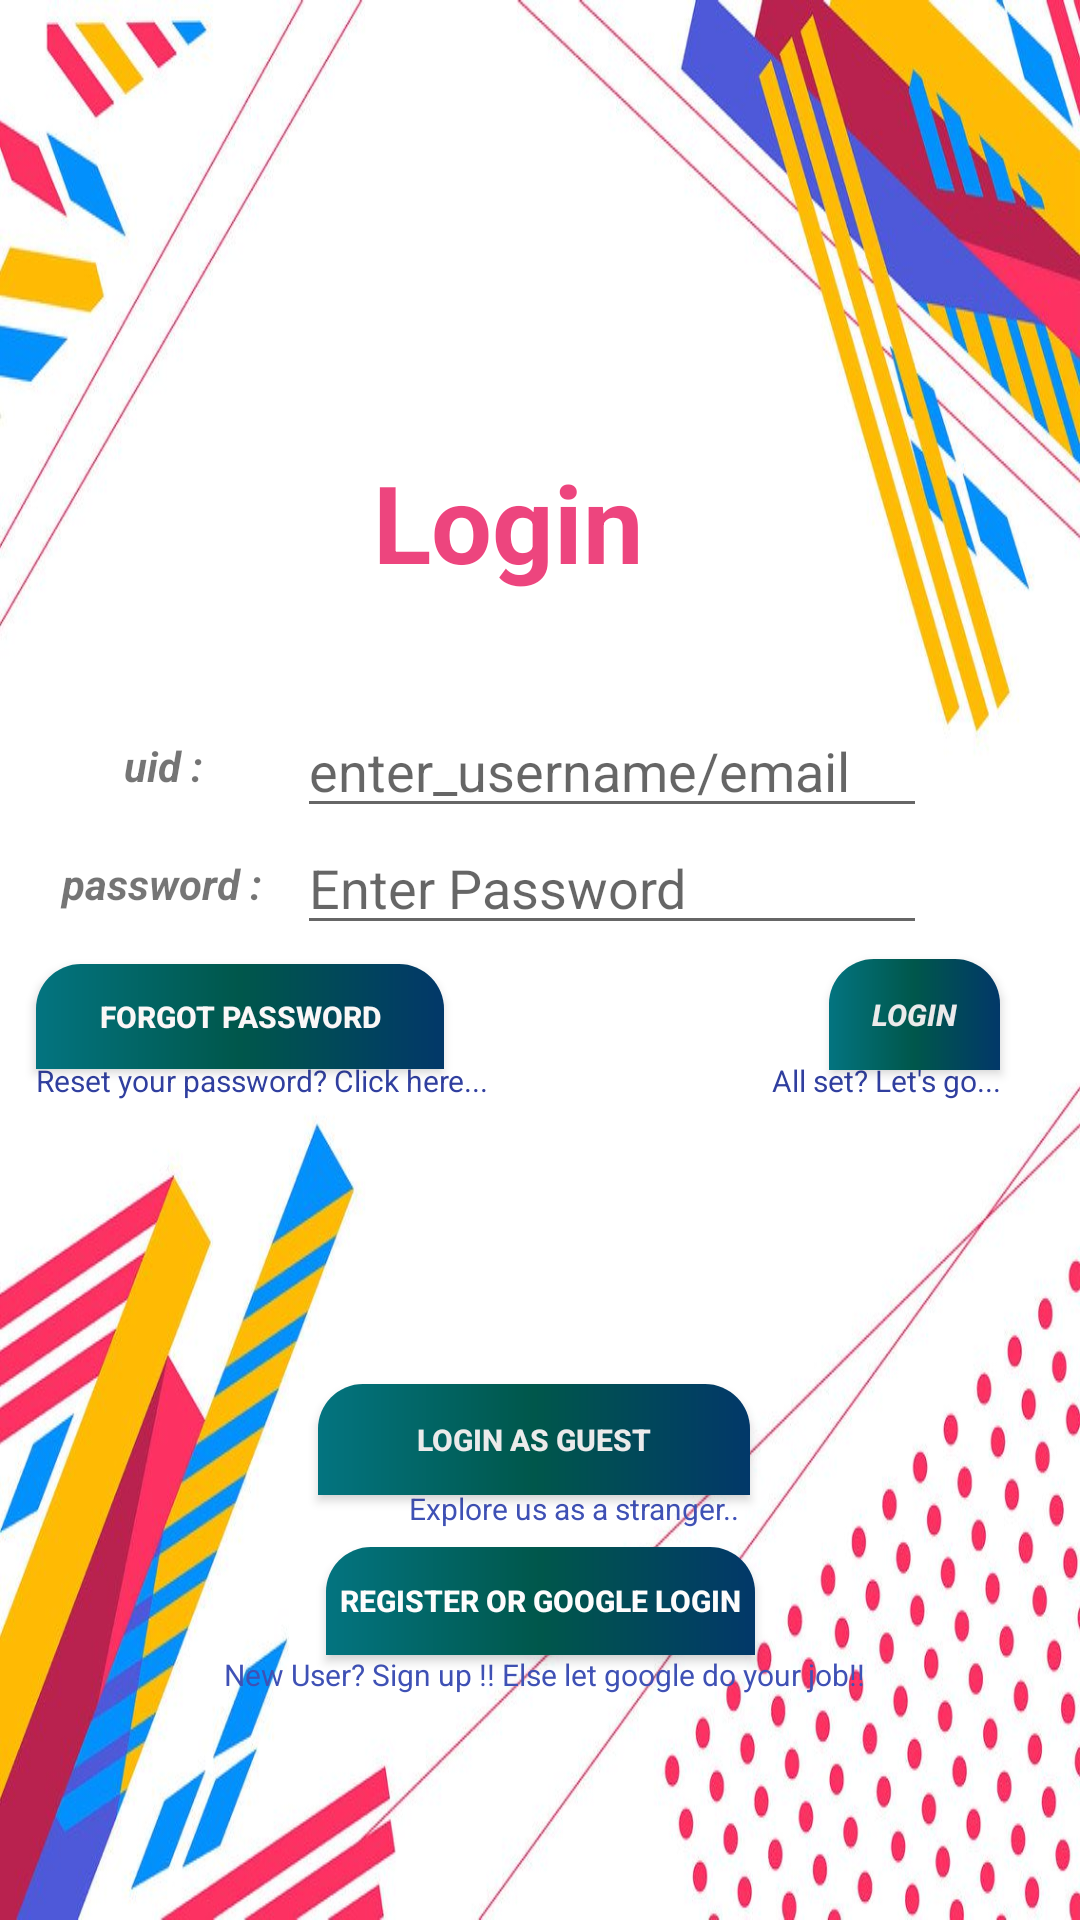

Layout XML and referenced resources for this Android screen:
<!-- AndroidManifest.xml: application theme AppTheme -->
<!-- res/layout/activity_main.xml -->
<?xml version="1.0" encoding="utf-8"?>
<androidx.constraintlayout.widget.ConstraintLayout xmlns:android="http://schemas.android.com/apk/res/android"
    xmlns:app="http://schemas.android.com/apk/res-auto"
    xmlns:tools="http://schemas.android.com/tools"
    android:layout_width="match_parent"
    android:layout_height="match_parent"
    android:background="@drawable/abstract2"
    tools:context=".MainActivity">

    <Button
        android:id="@+id/bt3"
        android:layout_width="144dp"
        android:layout_height="37dp"
        android:background="@drawable/custombutton"
        android:text="login as guest"
        android:textColor="#F7F3EFEF"
        android:textSize="10sp"
        android:textStyle="bold"
        app:layout_constraintBottom_toBottomOf="parent"
        app:layout_constraintEnd_toEndOf="parent"
        app:layout_constraintHorizontal_bias="0.49"
        app:layout_constraintStart_toStartOf="parent"
        app:layout_constraintTop_toTopOf="parent"
        app:layout_constraintVertical_bias="0.765" />

    <TextView
        android:id="@+id/tv"
        android:layout_width="243dp"
        android:layout_height="68dp"
        android:gravity="center"
        android:text="@string/login"
        android:textAllCaps="false"
        android:textColor="#D3E91E63"
        android:textSize="36sp"
        android:textStyle="bold"
        app:layout_constraintBottom_toBottomOf="parent"
        app:layout_constraintEnd_toEndOf="parent"
        app:layout_constraintHorizontal_bias="0.41"
        app:layout_constraintStart_toStartOf="parent"
        app:layout_constraintTop_toTopOf="parent"
        app:layout_constraintVertical_bias="0.245" />

    <EditText
        android:id="@+id/et1"
        android:layout_width="wrap_content"
        android:layout_height="wrap_content"
        android:autofillHints=""
        android:ems="10"
        android:hint="enter_username/email"
        android:inputType="textPersonName"
        app:layout_constraintBottom_toBottomOf="parent"
        app:layout_constraintEnd_toEndOf="parent"
        app:layout_constraintHorizontal_bias="0.661"
        app:layout_constraintStart_toStartOf="parent"
        app:layout_constraintTop_toTopOf="parent"
        app:layout_constraintVertical_bias="0.392"
        tools:targetApi="o" />

    <EditText
        android:id="@+id/et2"
        android:layout_width="wrap_content"
        android:layout_height="wrap_content"
        android:autofillHints=""
        android:ems="10"
        android:hint="@string/enter_password"
        android:inputType="textPersonName"
        app:layout_constraintBottom_toBottomOf="parent"
        app:layout_constraintEnd_toEndOf="parent"
        app:layout_constraintHorizontal_bias="0.661"
        app:layout_constraintStart_toStartOf="parent"
        app:layout_constraintTop_toTopOf="parent"
        app:layout_constraintVertical_bias="0.457"
        tools:targetApi="o" />

    <Button
        android:id="@+id/sb1"
        android:layout_width="57dp"
        android:layout_height="37dp"
        android:background="@drawable/custombutton"
        android:text="login"
        android:textColor="#F7F3EFEF"
        android:textSize="10sp"
        android:textStyle="bold|italic"
        app:layout_constraintBottom_toBottomOf="parent"
        app:layout_constraintEnd_toEndOf="parent"
        app:layout_constraintHorizontal_bias="0.912"
        app:layout_constraintStart_toStartOf="parent"
        app:layout_constraintTop_toTopOf="parent"
        app:layout_constraintVertical_bias="0.53" />

    <TextView
        android:id="@+id/textView42"
        android:layout_width="84dp"
        android:layout_height="45dp"
        android:gravity="center"
        android:text="uid :"
        android:textStyle="bold|italic"
        app:layout_constraintBottom_toBottomOf="parent"
        app:layout_constraintEnd_toEndOf="parent"
        app:layout_constraintHorizontal_bias="0.045"
        app:layout_constraintStart_toStartOf="parent"
        app:layout_constraintTop_toTopOf="parent"
        app:layout_constraintVertical_bias="0.391" />

    <TextView
        android:id="@+id/textView44"
        android:layout_width="82dp"
        android:layout_height="45dp"
        android:gravity="center"
        android:text="password :"
        android:textStyle="bold|italic"
        app:layout_constraintBottom_toBottomOf="parent"
        app:layout_constraintEnd_toEndOf="parent"
        app:layout_constraintHorizontal_bias="0.045"
        app:layout_constraintStart_toStartOf="parent"
        app:layout_constraintTop_toTopOf="parent"
        app:layout_constraintVertical_bias="0.457" />

    <TextView
        android:id="@+id/textView45"
        android:layout_width="258dp"
        android:layout_height="16dp"
        android:gravity="center"
        android:text="New User? Sign up !! Else let google do your job!!"
        android:textColor="#3F51B5"
        android:textSize="10sp"
        app:layout_constraintBottom_toBottomOf="parent"
        app:layout_constraintEnd_toEndOf="parent"
        app:layout_constraintHorizontal_bias="0.512"
        app:layout_constraintStart_toStartOf="parent"
        app:layout_constraintTop_toTopOf="parent"
        app:layout_constraintVertical_bias="0.882" />

    <TextView
        android:id="@+id/textView46"
        android:layout_width="wrap_content"
        android:layout_height="wrap_content"
        android:text="Explore us as a stranger.."
        android:textColor="#3F51B5"
        android:textSize="10sp"
        app:layout_constraintBottom_toBottomOf="parent"
        app:layout_constraintEnd_toEndOf="parent"
        app:layout_constraintHorizontal_bias="0.546"
        app:layout_constraintStart_toStartOf="parent"
        app:layout_constraintTop_toTopOf="parent"
        app:layout_constraintVertical_bias="0.792" />

    <Button
        android:id="@+id/button4"
        android:layout_width="136dp"
        android:layout_height="35dp"
        android:background="@drawable/custombutton"
        android:text="forgot password"
        android:textColor="#FAF7F7"
        android:textSize="10sp"
        android:textStyle="bold"
        app:layout_constraintBottom_toBottomOf="parent"
        app:layout_constraintEnd_toEndOf="parent"
        app:layout_constraintHorizontal_bias="0.054"
        app:layout_constraintStart_toStartOf="parent"
        app:layout_constraintTop_toTopOf="parent"
        app:layout_constraintVertical_bias="0.531" />

    <TextView
        android:id="@+id/textView47"
        android:layout_width="wrap_content"
        android:layout_height="wrap_content"
        android:text="Reset your password? Click here..."
        android:textColor="#303F9F"
        android:textSize="10sp"
        app:layout_constraintBottom_toBottomOf="parent"
        app:layout_constraintEnd_toEndOf="parent"
        app:layout_constraintHorizontal_bias="0.057"
        app:layout_constraintStart_toStartOf="parent"
        app:layout_constraintTop_toTopOf="parent"
        app:layout_constraintVertical_bias="0.564" />

    <ImageView
        android:id="@+id/imageView3"
        android:layout_width="106dp"
        android:layout_height="105dp"
        app:layout_constraintBottom_toBottomOf="parent"
        app:layout_constraintEnd_toEndOf="parent"
        app:layout_constraintHorizontal_bias="0.429"
        app:layout_constraintStart_toStartOf="parent"
        app:layout_constraintTop_toTopOf="parent"
        app:layout_constraintVertical_bias="0.092"
        tools:srcCompat="@drawable/logo3" />

    <TextView
        android:id="@+id/textView2"
        android:layout_width="wrap_content"
        android:layout_height="wrap_content"
        android:text="All set? Let's go..."
        android:textColor="#303F9F"
        android:textSize="10sp"
        app:layout_constraintBottom_toBottomOf="parent"
        app:layout_constraintEnd_toEndOf="parent"
        app:layout_constraintHorizontal_bias="0.907"
        app:layout_constraintStart_toStartOf="parent"
        app:layout_constraintTop_toTopOf="parent"
        app:layout_constraintVertical_bias="0.564" />

    <Button
        android:id="@+id/sb2"
        android:layout_width="143dp"
        android:layout_height="36dp"
        android:background="@drawable/custombutton"
        android:text="register or google login"
        android:textColor="#FDFCFC"
        android:textSize="10sp"
        android:textStyle="bold"
        app:layout_constraintBottom_toBottomOf="parent"
        app:layout_constraintEnd_toEndOf="parent"
        app:layout_constraintStart_toStartOf="parent"
        app:layout_constraintTop_toTopOf="parent"
        app:layout_constraintVertical_bias="0.854" />

</androidx.constraintlayout.widget.ConstraintLayout>
<!-- resources referenced by this layout -->
<resources>
  <!-- drawable abstract2: jpg bitmap (drawable, 106196 bytes) -->
  <!-- drawable custombutton (drawable) -->
  <?xml version="1.0" encoding="utf-8"?>
  <shape xmlns:android="http://schemas.android.com/apk/res/android" android:shape="rectangle">
      <gradient
          android:startColor="#FF037480"
          android:centerColor="@color/colorPrimaryDark"
          android:endColor="#023869"
          android:type="linear">
      </gradient>
      <corners android:topLeftRadius="15dp"
      android:topRightRadius="15dp"></corners>
  </shape>
  <!-- drawable logo3: jpeg bitmap (drawable, 24545 bytes) -->
  <string name="enter_password">Enter Password</string>
  <string name="login">Login</string>
  <style name="AppTheme" parent="Theme.AppCompat.Light.DarkActionBar">
          
          <item name="colorPrimary">@color/colorPrimary</item>
          <item name="colorPrimaryDark">@color/colorPrimaryDark</item>
          <item name="colorAccent">@color/colorAccent</item>
          <item name="android:windowFullscreen">true</item>
  
      </style>
  <color name="colorPrimaryDark">#00574B</color>
  <color name="colorPrimary">#008577</color>
  <color name="colorAccent">#D81B60</color>
</resources>
